Image classification data set "datasets" (mpfordreamer/big-cats-classification on GitHub). Class labels (3): cheetah, lion, tiger.

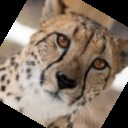
Label: cheetah

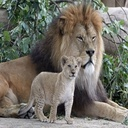
Label: lion

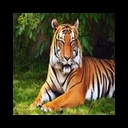
Label: tiger

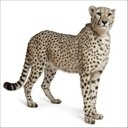
Label: cheetah

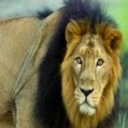
Label: lion

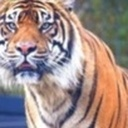
Label: tiger
